3-way image classification set "calibration" from GitHub (yongjoonjeong/Corp2); label vocabulary: front, left, right.

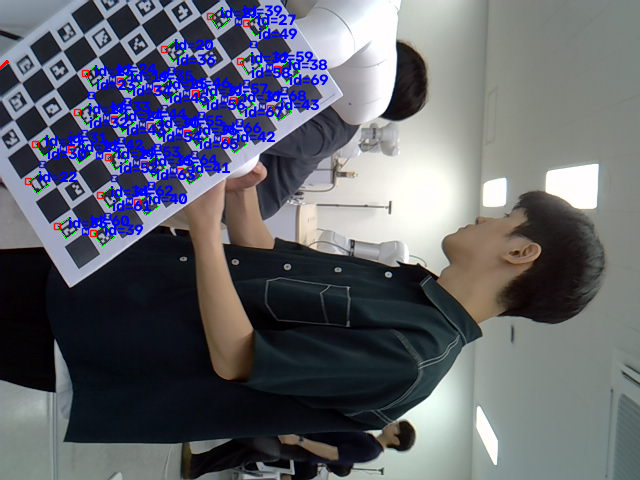
Label: left

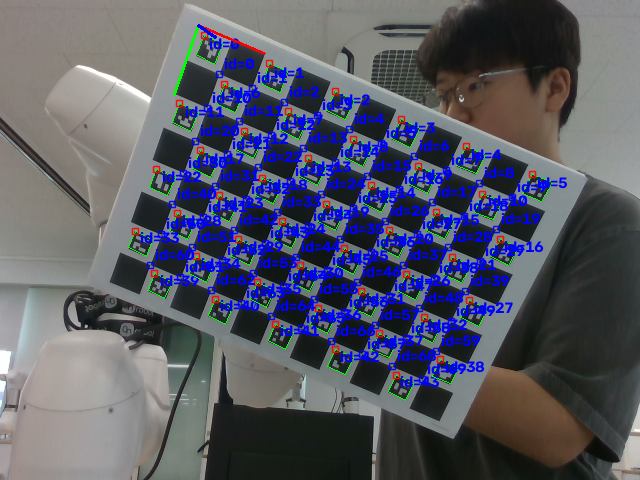
Label: front

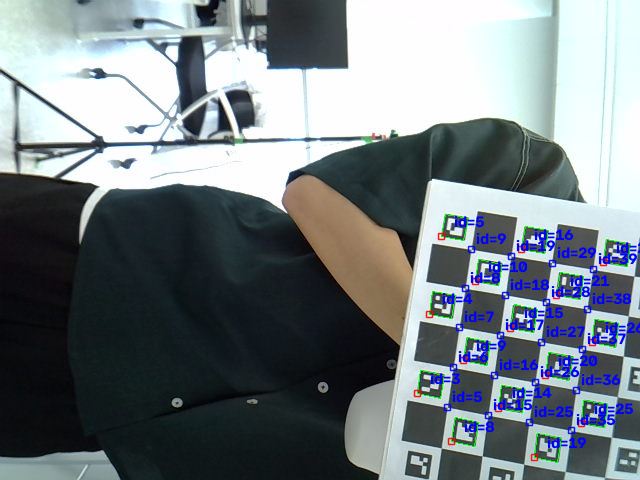
Label: right

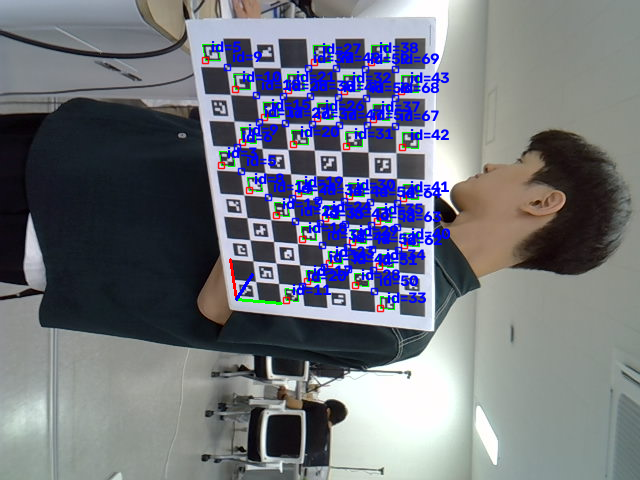
Label: left

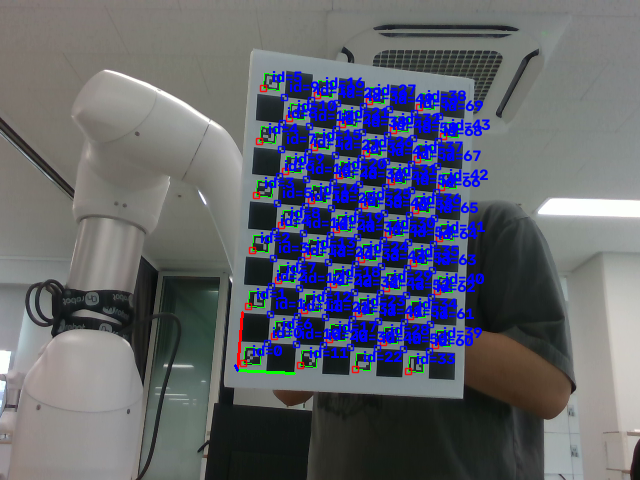
Label: front

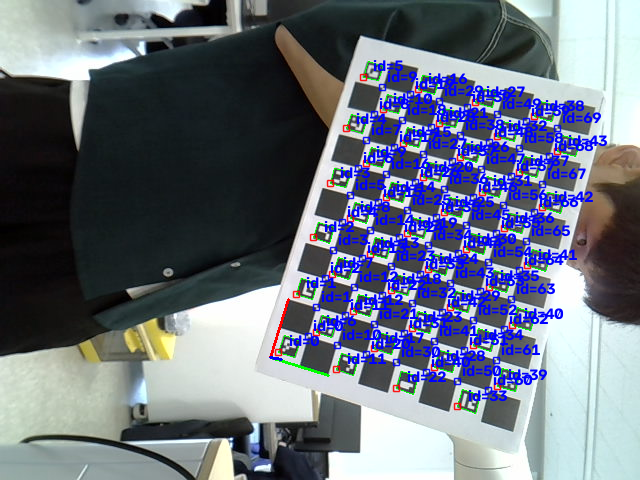
Label: right
